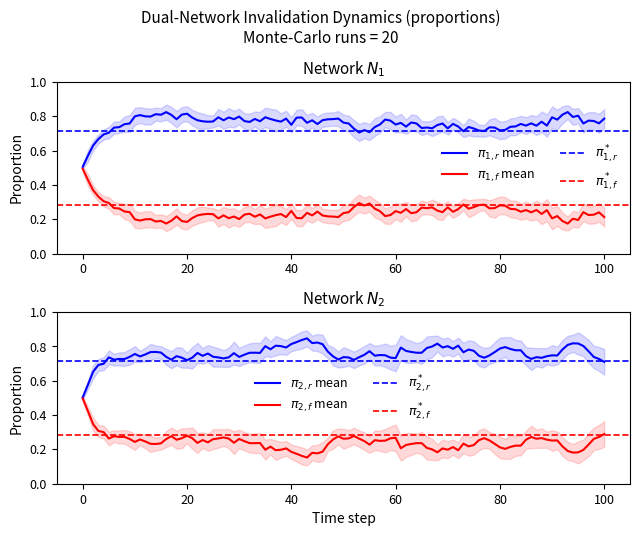

Here is the Python script that generated this plot:
# -*- coding: utf-8 -*-
"""
Flaws7.py  —  cross-network invalidation–detection simulation
=============================================================

Two disjoint discursive networks, N₁ and N₂, exchange messages and
cross-check one another’s statements.  Each statement is subject to

    • intrinsic corruption        r → f  with probability  pₖ
    • intrinsic self-correction   f → r  with probability  qₖ
    • fabrication / hallucination r → f  with hazard λₖ  (per true stmt)
    • external detection          f → r  with probability d_{jk}

Calibrated to the empirical picture in Ji et al. (2023) and
Zhang et al. (2024):

        λ  >  q    and   π_f*^single ≈ 0.60

Choosing  
    p = 0.02 ,  q = 0.05 ,  λ = 0.055  
gives the single-network target.  
Setting d so that λ/d ≈ p/(p+q) (= 0.2857) yields  
    d ≈ 0.19, so π_f*^cross ≈ 0.29 < 0.60.

This script simulates the proportion dynamics and plots mean trajectories
±95 % CI for both networks alongside their theoretical asymptotes.
"""
from __future__ import annotations

import numpy as np
import matplotlib.pyplot as plt

# --------------------------------------------------------------
# Configurable appearance
# --------------------------------------------------------------
FONT_SIZE = 10
plt.rcParams.update({
    "font.size": FONT_SIZE,
    "axes.titlesize": FONT_SIZE + 1,
    "axes.labelsize": FONT_SIZE,
    "legend.fontsize": FONT_SIZE - 1,
    "xtick.labelsize": FONT_SIZE - 1,
    "ytick.labelsize": FONT_SIZE - 1,
})

# --------------------------------------------------------------
# 1 · Model parameters  (same p,q,λ in both networks)
# --------------------------------------------------------------
num_iterations = 100      # simulation horizon
epochs         = 20       # Monte-Carlo runs

# intrinsic flip hazards
p12 = 0.02; q12 = 0.05    # N1 (r → f , f → r)
p21 = 0.02; q21 = 0.05    # N2

# fabrication hazards (per true statement)
lambda1 = 0.055           # N1
lambda2 = 0.055           # N2

# cross-network detection probabilities
d12 = 0.19                # N2 detects falsehoods in N1
d21 = 0.19                # N1 detects falsehoods in N2

rng  = np.random.default_rng(seed=42)
time = np.arange(num_iterations + 1)

# --------------------------------------------------------------
# 2 · Monte-Carlo epoch simulator (returns PROPORTIONS)
# --------------------------------------------------------------
def simulate_epoch():
    """Return four trajectories of proportions: (π_T1, π_F1, π_T2, π_F2)."""
    # initialise with non-degenerate counts
    T1, F1 = rng.integers(10, 15, size=2)
    T2, F2 = rng.integers(10, 15, size=2)

    traj_T1, traj_F1, traj_T2, traj_F2 = [], [], [], []

    for _ in range(num_iterations + 1):
        total1 = T1 + F1
        total2 = T2 + F2
        traj_T1.append(T1 / total1)
        traj_F1.append(F1 / total1)
        traj_T2.append(T2 / total2)
        traj_F2.append(F2 / total2)

        # ---------- stochastic draws ----------
        # N1
        X1  = rng.poisson(lambda1 * T1)          # fabrication
        Y12 = rng.binomial(F1, d12)              # cross-detection
        Z1  = rng.binomial(T1, p12)              # intrinsic r → f
        W1  = rng.binomial(F1, q12)              # intrinsic f → r

        # N2
        X2  = rng.poisson(lambda2 * T2)
        Y21 = rng.binomial(F2, d21)
        Z2  = rng.binomial(T2, p21)
        W2  = rng.binomial(F2, q21)

        # ---------- updates (non-negative guard) ----------
        T1 = max(T1 - Z1 + W1, 0)
        F1 = max(F1 + X1 + Z1 - W1 - Y12, 0)
        T2 = max(T2 - Z2 + W2, 0)
        F2 = max(F2 + X2 + Z2 - W2 - Y21, 0)

    return (np.asarray(traj_T1), np.asarray(traj_F1),
            np.asarray(traj_T2), np.asarray(traj_F2))

# --------------------------------------------------------------
# 3 · Monte-Carlo ensemble
# --------------------------------------------------------------
all_T1p, all_F1p, all_T2p, all_F2p = [], [], [], []
for _ in range(epochs):
    T1p, F1p, T2p, F2p = simulate_epoch()
    all_T1p.append(T1p)
    all_F1p.append(F1p)
    all_T2p.append(T2p)
    all_F2p.append(F2p)

all_T1p = np.vstack(all_T1p)
all_F1p = np.vstack(all_F1p)
all_T2p = np.vstack(all_T2p)
all_F2p = np.vstack(all_F2p)

# --------------------------------------------------------------
# 4 · Mean and 95 % confidence interval
# --------------------------------------------------------------
def mean_ci(arr: np.ndarray):
    mean = arr.mean(axis=0)
    std  = arr.std(axis=0, ddof=1)
    half = 1.96 * std / np.sqrt(epochs)
    return mean, half

mean_T1p, ci_T1p = mean_ci(all_T1p)
mean_F1p, ci_F1p = mean_ci(all_F1p)
mean_T2p, ci_T2p = mean_ci(all_T2p)
mean_F2p, ci_F2p = mean_ci(all_F2p)

# --------------------------------------------------------------
# 5 · Theoretical asymptotes
# --------------------------------------------------------------
F1_star = lambda1 / d12
T1_star = F1_star * (q12 / p12)
F2_star = lambda2 / d21
T2_star = F2_star * (q21 / p21)

prop_T1_star = T1_star / (T1_star + F1_star)
prop_F1_star = F1_star / (T1_star + F1_star)
prop_T2_star = T2_star / (T2_star + F2_star)
prop_F2_star = F2_star / (T2_star + F2_star)

# --------------------------------------------------------------
# 6 · Plot (proportion space)
# --------------------------------------------------------------
fig, axes = plt.subplots(2, 1, figsize=(6.5, 5.5), dpi=300)

def panel(ax, label, mean_Tp, ci_Tp, mean_Fp, ci_Fp, Tp_star, Fp_star):
    ax.plot(time, mean_Tp, color="blue",
            label=rf"$\pi_{{{label},r}}$ mean")
    ax.fill_between(time, mean_Tp - ci_Tp, mean_Tp + ci_Tp,
                    color="blue", alpha=0.15)
    ax.plot(time, mean_Fp, color="red",
            label=rf"$\pi_{{{label},f}}$ mean")
    ax.fill_between(time, mean_Fp - ci_Fp, mean_Fp + ci_Fp,
                    color="red", alpha=0.15)

    ax.axhline(Tp_star, color="blue", linestyle="--", linewidth=1.2,
               label=rf"$\pi_{{{label},r}}^*$")
    ax.axhline(Fp_star, color="red", linestyle="--", linewidth=1.2,
               label=rf"$\pi_{{{label},f}}^*$")

    ax.set_ylim(0, 1)
    ax.set_ylabel("Proportion")
    ax.set_title(f"Network $N_{label}$")
    ax.legend(frameon=False, ncol=2)

panel(axes[0], "1", mean_T1p, ci_T1p, mean_F1p, ci_F1p,
      prop_T1_star, prop_F1_star)
panel(axes[1], "2", mean_T2p, ci_T2p, mean_F2p, ci_F2p,
      prop_T2_star, prop_F2_star)

axes[1].set_xlabel("Time step")

fig.suptitle("Dual-Network Invalidation Dynamics (proportions)\n"
             f"Monte-Carlo runs = {epochs}", fontsize=FONT_SIZE + 1, y=0.965)
fig.tight_layout(rect=[0, 0, 1, 0.99])
fig.savefig("FOO_Dual-Network.png", dpi=300, bbox_inches="tight")
plt.show()

# --------------------------------------------------------------
# 7 · Quick numeric summary
# --------------------------------------------------------------
print(f"Theoretical π_f* (single network) ≈ "
      f"{(0.02 + 0.055) / (0.02 + 0.055 + 0.05):.3f}")
print(f"Theoretical π_f* (cross network)  ≈ {F1_star / (T1_star + F1_star):.3f}")
print(f"Empirical  π_f(T)  N1 mean end   ≈ {all_F1p[:, -1].mean():.3f}")
print(f"Empirical  π_f(T)  N2 mean end   ≈ {all_F2p[:, -1].mean():.3f}")
